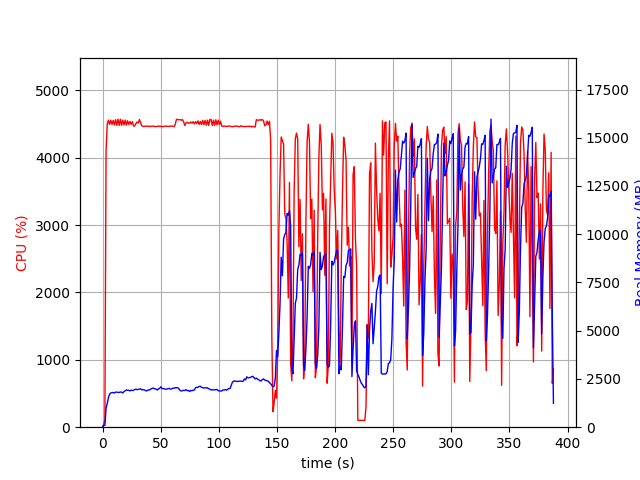

The data file committed next to this chart (first rows):
elapsed_time, nproc, cpu, mem_real, mem_virtual
4.2438507080078125e-05, 1, 0.0, 10.87, 3192
1.007, 1, 45.7, 97.7, 687.7
2.014, 1, 99.2, 97.7, 687.7
3.023, 1, 4097, 988.9, 5004
4.048, 1, 4499, 1228, 5266
5.072, 1, 4560, 1537, 5595
6.098, 1, 4496, 1714, 5848
7.124, 1, 4558, 1780, 5932
8.149, 1, 4496, 1784, 6000
9.174, 1, 4557, 1805, 6081
10.2, 1, 4487, 1769, 6096
11.23, 1, 4566, 1817, 6182
12.26, 1, 4481, 1819, 6225
13.28, 1, 4573, 1802, 6225
14.32, 1, 4480, 1800, 6262
15.35, 1, 4573, 1827, 6291
16.38, 1, 4482, 1815, 6305
17.4, 1, 4561, 1774, 6348
18.43, 1, 4487, 1848, 6399
19.46, 1, 4560, 1886, 6472
20.48, 1, 4485, 1931, 6599
21.51, 1, 4550, 1913, 6637
22.54, 1, 4496, 1914, 6637
23.56, 1, 4539, 1881, 6670
24.58, 1, 4496, 1921, 6685
25.61, 1, 4537, 1899, 6726
26.63, 1, 4472, 1914, 6802
27.66, 1, 4473, 1949, 6851
28.68, 1, 4507, 1970, 6882
29.71, 1, 4532, 1944, 6929
30.73, 1, 4516, 1965, 6980
31.76, 1, 4568, 1967, 7019
32.78, 1, 4518, 1991, 7076
33.81, 1, 4473, 1934, 7076
34.83, 1, 4468, 1944, 7092
35.86, 1, 4466, 1934, 7102
36.88, 1, 4470, 1902, 7124
37.91, 1, 4470, 1876, 7124
38.93, 1, 4468, 1921, 7144
39.96, 1, 4471, 1928, 7164
40.98, 1, 4462, 1953, 7171
42.01, 1, 4470, 1993, 7237
43.03, 1, 4470, 2022, 7237
44.06, 1, 4471, 2019, 7261
45.08, 1, 4461, 1981, 7273
46.11, 1, 4464, 1975, 7303
47.14, 1, 4468, 1927, 7303
48.16, 1, 4471, 1985, 7353
49.19, 1, 4466, 2019, 7391
50.23, 1, 4468, 2096, 7435
51.25, 1, 4462, 1996, 7449
52.28, 1, 4463, 2004, 7449
53.3, 1, 4469, 1984, 7457
54.33, 1, 4470, 1969, 7457
55.35, 1, 4468, 1972, 7457
56.38, 1, 4466, 2001, 7503
57.42, 1, 4466, 2010, 7555
58.44, 1, 4471, 1967, 7555
59.47, 1, 4471, 1985, 7563
60.51, 1, 4469, 2026, 7573
... 322 more rows
